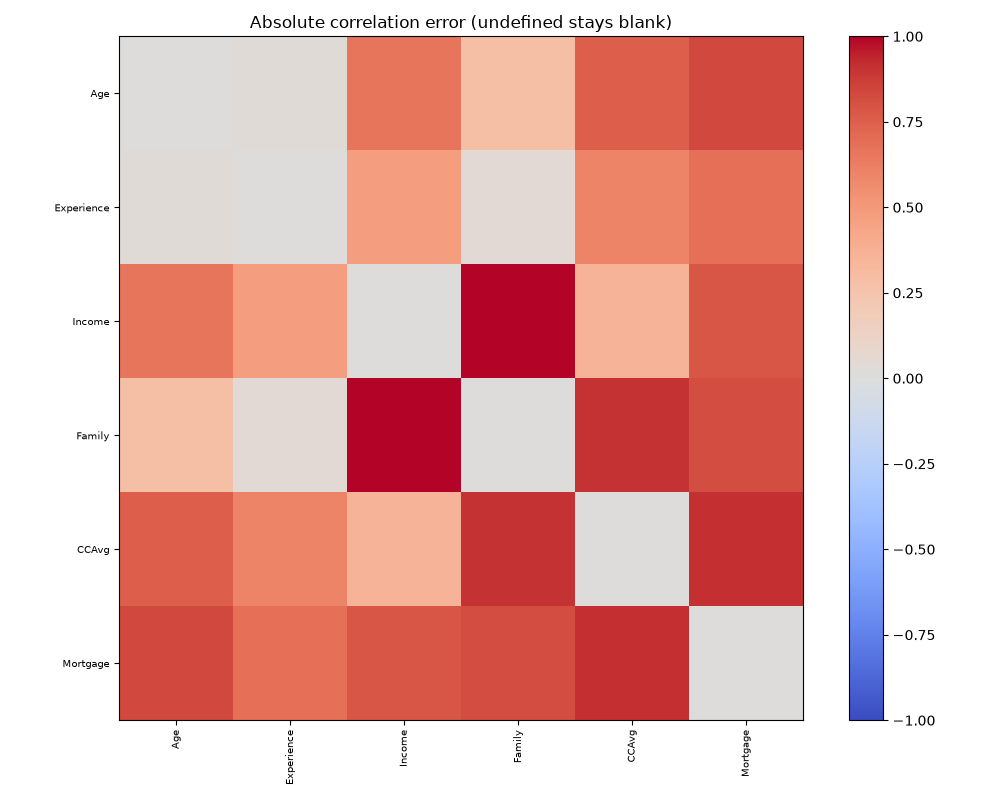

Values plotted in this chart, from the file beside it:
, Age, Experience, Income, Family, CCAvg, Mortgage
Age, 0.0, 0.02361, 0.6572, 0.2871, 0.756, 0.8342
Experience, 0.02361, 0.0, 0.4763, 0.04457, 0.5947, 0.6806
Income, 0.6572, 0.4763, 0.0, 1.047, 0.3524, 0.7843
Family, 0.2871, 0.04457, 1.047, 0.0, 0.9046, 0.8169
CCAvg, 0.756, 0.5947, 0.3524, 0.9046, 0.0, 0.9082
Mortgage, 0.8342, 0.6806, 0.7843, 0.8169, 0.9082, 0.0
